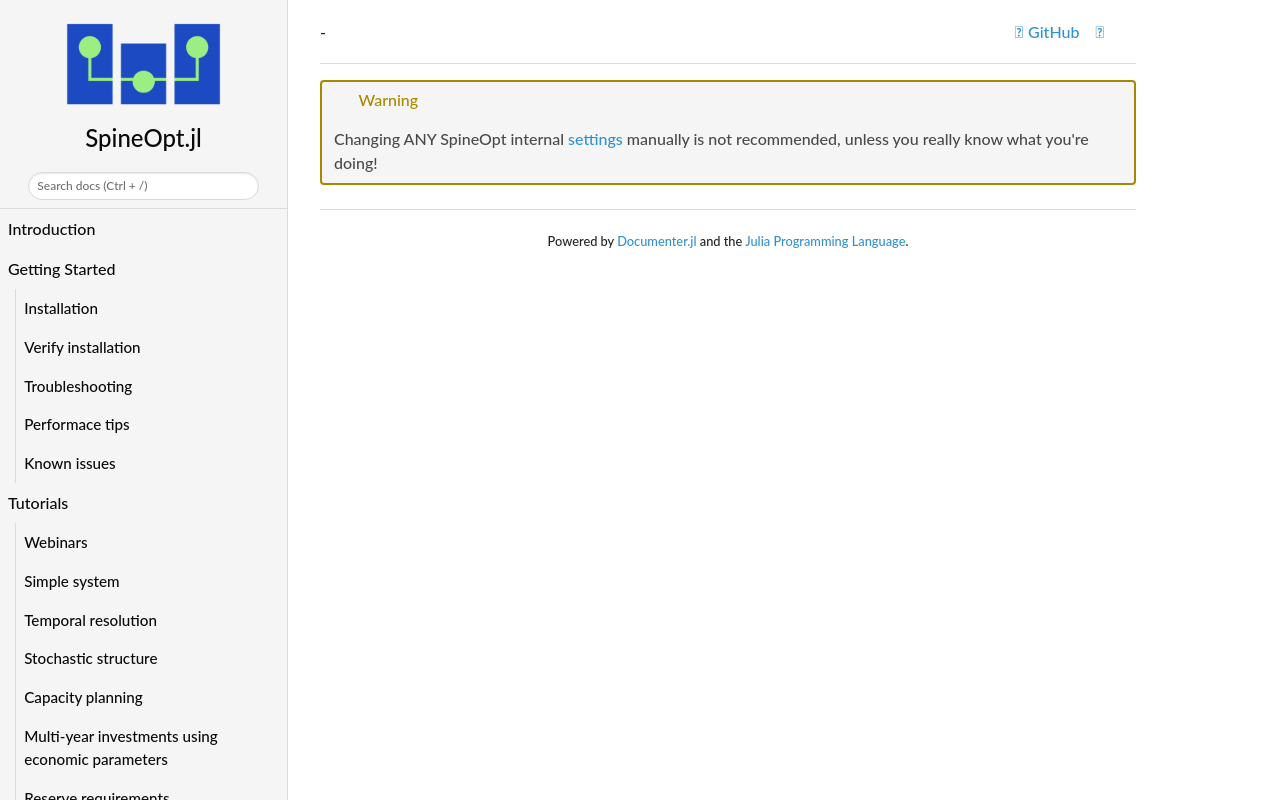

repository: spine-tools/SpineOpt.jl · page: dev/concept_reference/settings/index.html · generator: mkdocs

!!! warning
    Changing ANY SpineOpt internal [settings](@ref) manually is not recommended,
    unless you really know what you're doing!
